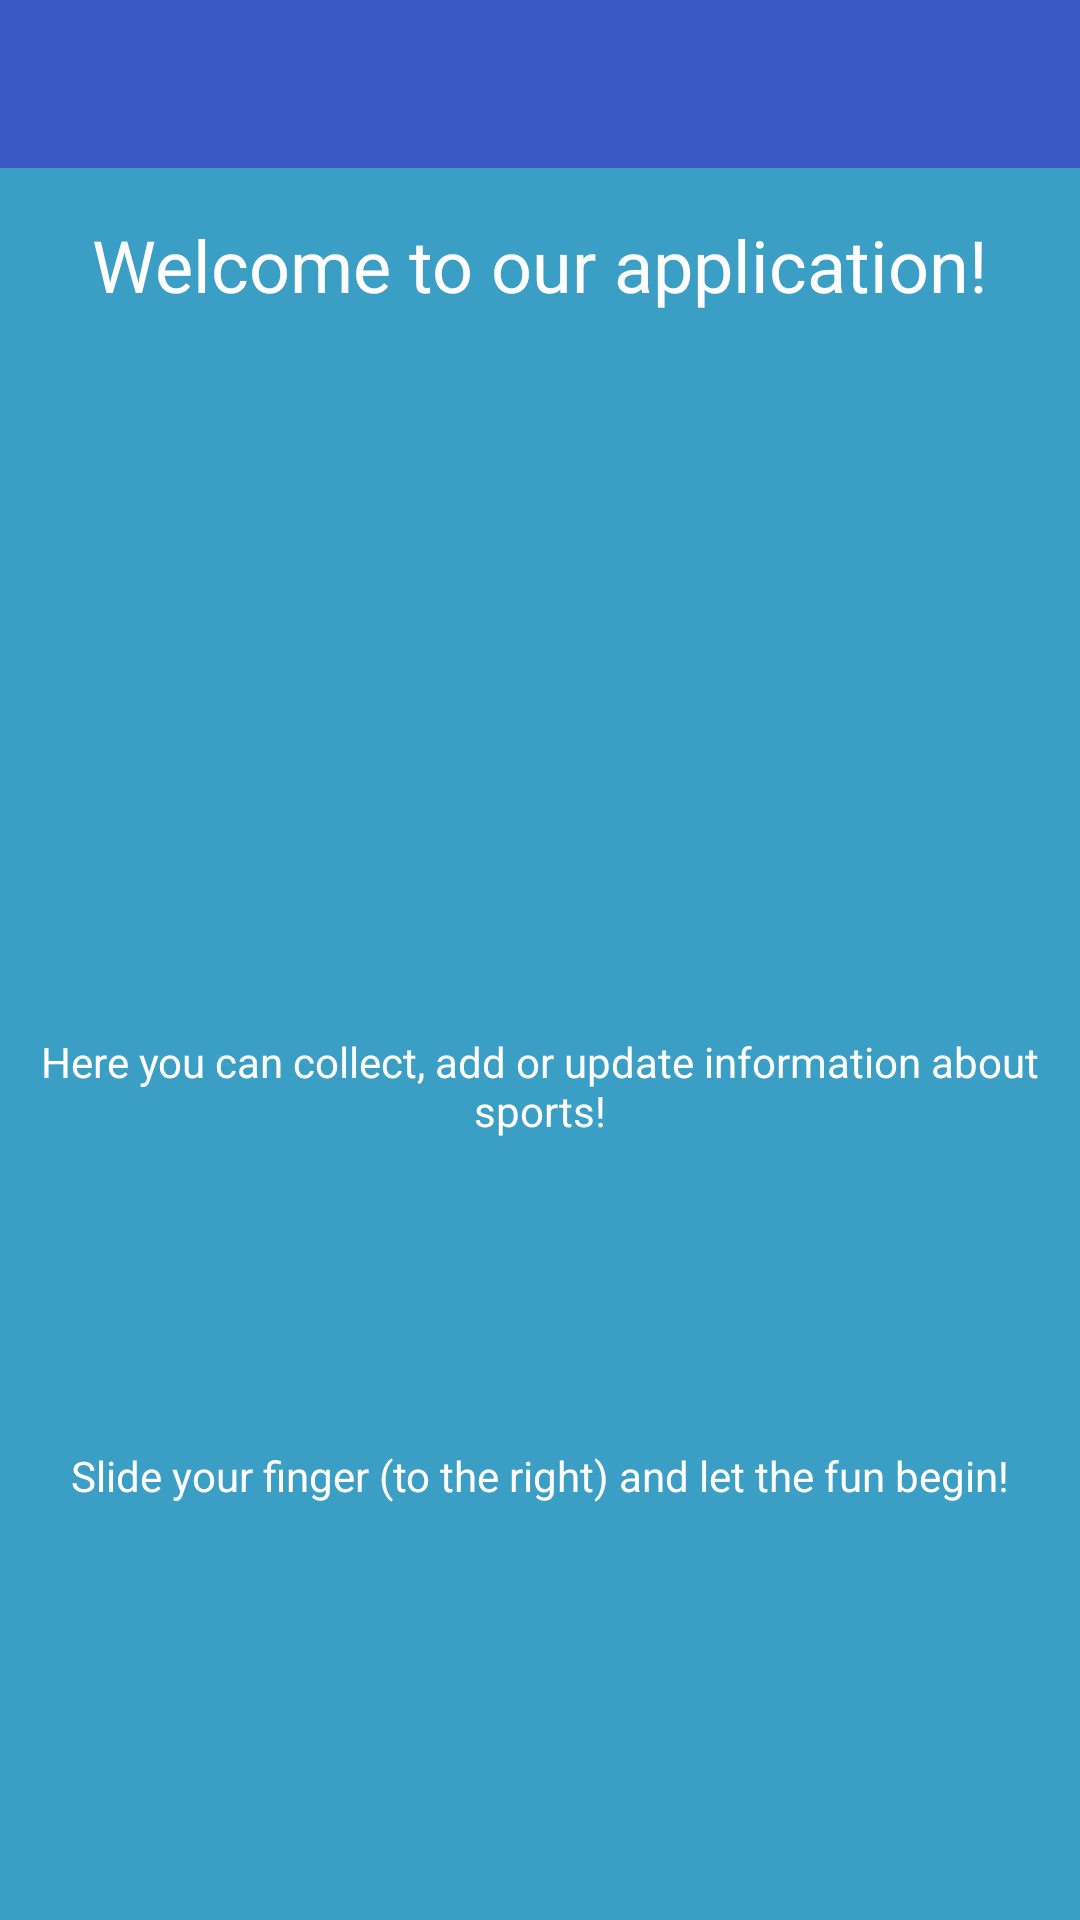

Write the Android layout XML for this screen, with the resource values it uses.
<!-- AndroidManifest.xml: application theme Theme.Drawer_test -->
<!-- res/layout/fragment_welcome.xml -->
<?xml version="1.0" encoding="utf-8"?>
<androidx.constraintlayout.widget.ConstraintLayout xmlns:android="http://schemas.android.com/apk/res/android"
    xmlns:tools="http://schemas.android.com/tools"
    android:layout_width="match_parent"
    android:layout_height="match_parent"
    xmlns:app="http://schemas.android.com/apk/res-auto"
    tools:context=".Welcome"
    android:background="@color/tirkouaz"
    android:id="@+id/welcome"

    >

    <androidx.appcompat.widget.Toolbar
        android:id="@+id/toolbar"
        android:layout_width="match_parent"
        android:layout_height="wrap_content"
        android:background="@color/mple"
        android:minHeight="?attr/actionBarSize"
        android:theme="?attr/actionBarTheme"
        android:visibility="visible"
        app:layout_constraintEnd_toEndOf="parent"
        app:layout_constraintStart_toStartOf="parent"
        app:layout_constraintTop_toTopOf="parent"
        />


    

    <TextView
        android:id="@+id/textView"
        android:layout_width="wrap_content"
        android:layout_height="wrap_content"
        android:layout_marginTop="72dp"
        android:text="Welcome to our application!"
        android:textColor="@color/white"
        android:textSize="24sp"
        app:layout_constraintEnd_toEndOf="parent"
        app:layout_constraintStart_toStartOf="parent"
        app:layout_constraintTop_toTopOf="parent" />

    <TextView
        android:id="@+id/textView2"
        android:layout_width="wrap_content"
        android:layout_height="wrap_content"
        android:text="Here you can collect, add or update information about sports!"
        app:layout_constraintBottom_toBottomOf="parent"
        app:layout_constraintEnd_toEndOf="parent"
        app:layout_constraintStart_toStartOf="parent"
        app:layout_constraintTop_toBottomOf="@+id/textView"
        app:layout_constraintVertical_bias="0.48000002"
        android:textColor="@color/white"
        android:textAlignment="center"
        />

    <TextView
        android:id="@+id/textView3"
        android:layout_width="wrap_content"
        android:layout_height="wrap_content"
        android:layout_marginTop="138dp"
        android:text="Slide your finger (to the right) and let the fun begin!"
        app:layout_constraintEnd_toEndOf="parent"
        app:layout_constraintStart_toStartOf="parent"
        app:layout_constraintTop_toTopOf="@+id/textView2"
        android:textColor="@color/white"/>


</androidx.constraintlayout.widget.ConstraintLayout>
<!-- resources referenced by this layout -->
<resources>
  <color name="mple">#3A59C5</color>
  <color name="tirkouaz">#3A9EC5</color>
  <color name="white">#FFFFFFFF</color>
  <style name="Theme.Drawer_test" parent="Theme.MaterialComponents.DayNight.NoActionBar">
          
          <item name="colorPrimary">@color/mple</item>
          <item name="colorPrimaryVariant">@color/purple_700</item>
          <item name="colorOnPrimary">@color/white</item>
          
          <item name="colorSecondary">@color/teal_200</item>
          <item name="colorSecondaryVariant">@color/teal_200</item>
          <item name="colorOnSecondary">@color/white</item>
          
          <item name="android:statusBarColor" tools:targetApi="l">@color/black</item>
          
      </style>
  <color name="purple_700">#FF3700B3</color>
  <color name="teal_200">#FF03DAC5</color>
  <color name="black">#FF000000</color>
</resources>
